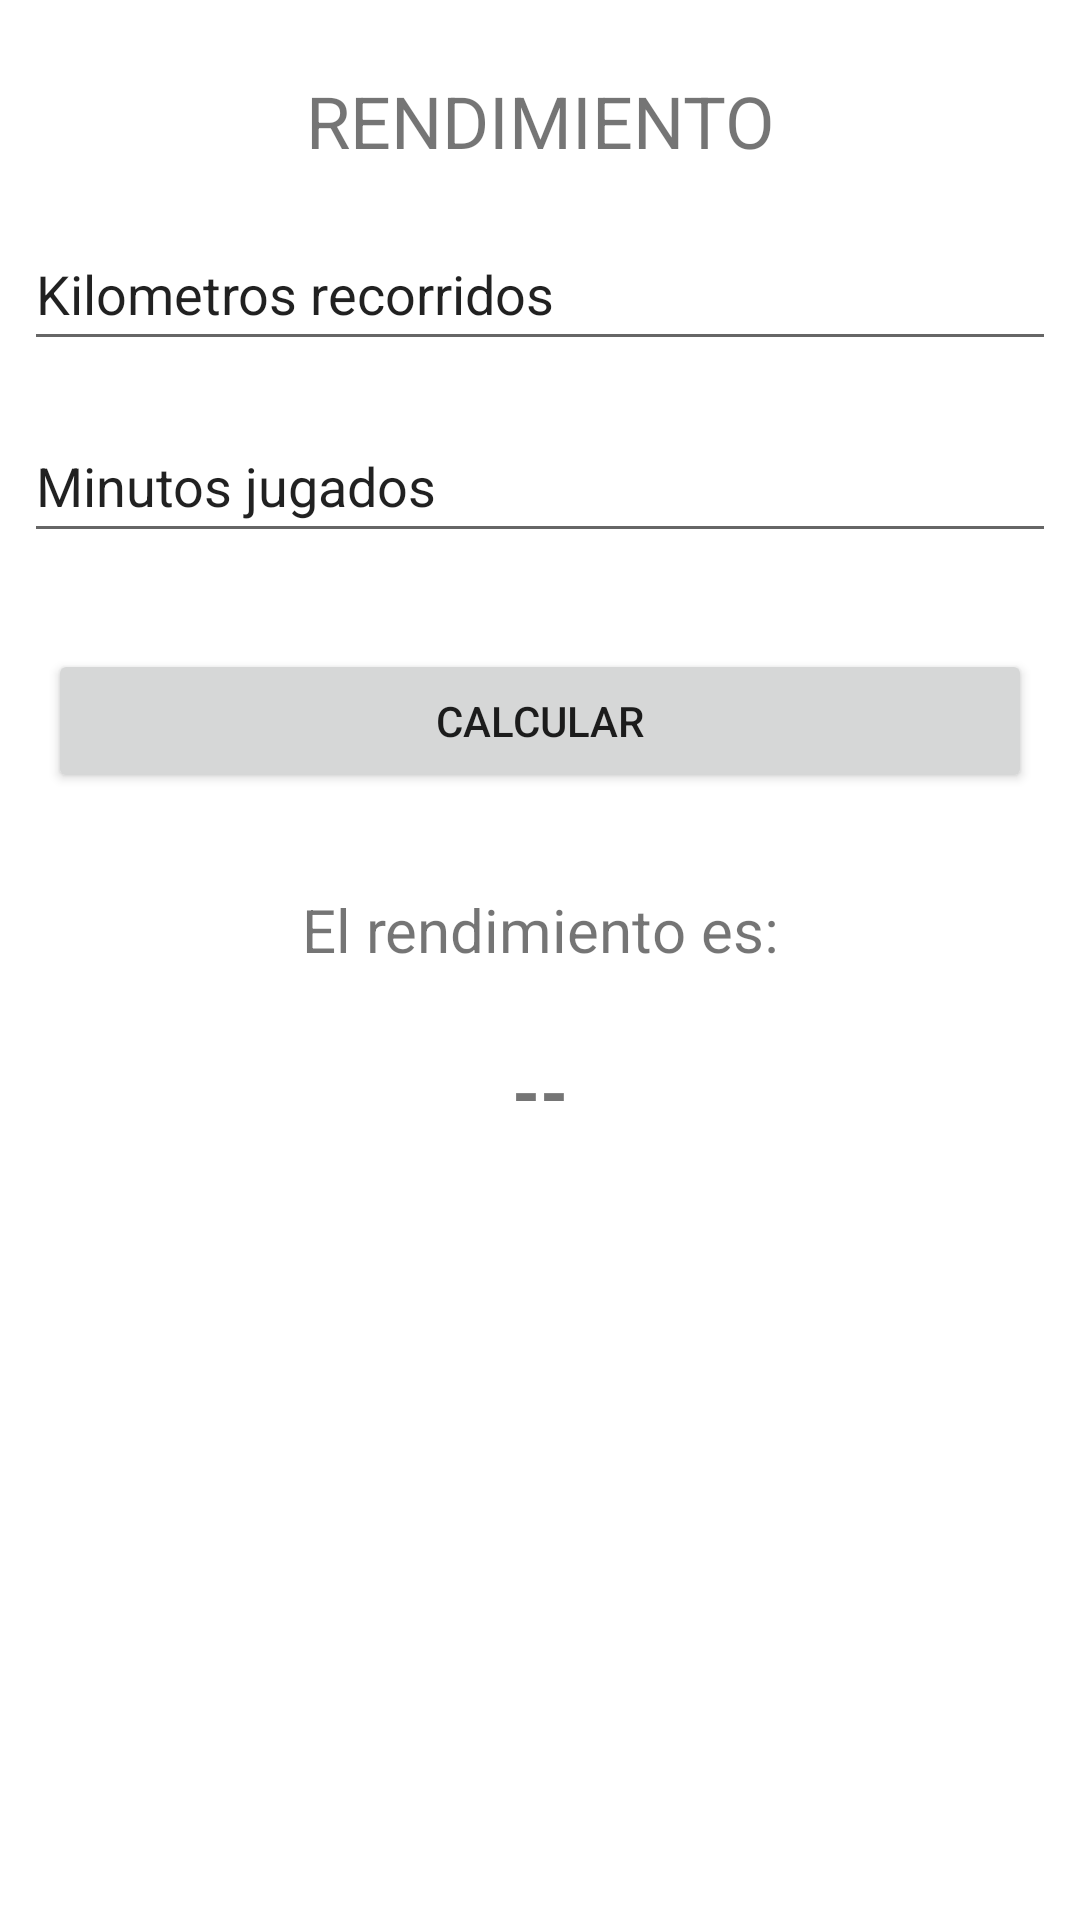

Reconstruct the res/layout file that produces this screen, plus the resources it refers to.
<!-- AndroidManifest.xml: application theme Theme.PC1DAM20100771 -->
<!-- res/layout/fragment_rendimiento.xml -->
<?xml version="1.0" encoding="utf-8"?>
<androidx.constraintlayout.widget.ConstraintLayout xmlns:android="http://schemas.android.com/apk/res/android"
    xmlns:app="http://schemas.android.com/apk/res-auto"
    xmlns:tools="http://schemas.android.com/tools"
    android:layout_width="match_parent"
    android:layout_height="match_parent"
    tools:context=".ui.rendimiento.RendimientoFragment">

    <TextView
        android:id="@+id/textRendimiento"
        android:layout_width="wrap_content"
        android:layout_height="wrap_content"
        android:layout_marginTop="24dp"
        android:text="@string/fragmenttitlerendimiento"
        android:textSize="24sp"
        app:layout_constraintEnd_toEndOf="parent"
        app:layout_constraintStart_toStartOf="parent"
        app:layout_constraintTop_toTopOf="parent" />

    <EditText
        android:id="@+id/etKm"
        android:layout_width="0dp"
        android:layout_height="wrap_content"
        android:layout_marginStart="8dp"
        android:layout_marginTop="16dp"
        android:layout_marginEnd="8dp"
        android:ems="10"
        android:inputType="text"
        android:minHeight="48dp"
        android:text="@string/msginputkm"
        app:layout_constraintEnd_toEndOf="parent"
        app:layout_constraintStart_toStartOf="parent"
        app:layout_constraintTop_toBottomOf="@+id/textRendimiento" />

    <EditText
        android:id="@+id/etMin"
        android:layout_width="0dp"
        android:layout_height="wrap_content"
        android:layout_marginStart="8dp"
        android:layout_marginTop="16dp"
        android:layout_marginEnd="8dp"
        android:ems="10"
        android:inputType="text"
        android:minHeight="48dp"
        android:text="@string/msginputmin"
        app:layout_constraintEnd_toEndOf="parent"
        app:layout_constraintStart_toStartOf="parent"
        app:layout_constraintTop_toBottomOf="@+id/etKm" />

    <Button
        android:id="@+id/btnCalcular"
        android:layout_width="0dp"
        android:layout_height="wrap_content"
        android:layout_marginStart="16dp"
        android:layout_marginTop="32dp"
        android:layout_marginEnd="16dp"
        android:text="@string/btnnamecalcular"
        app:layout_constraintEnd_toEndOf="parent"
        app:layout_constraintStart_toStartOf="parent"
        app:layout_constraintTop_toBottomOf="@+id/etMin" />

    <TextView
        android:id="@+id/textView5"
        android:layout_width="wrap_content"
        android:layout_height="wrap_content"
        android:layout_marginTop="32dp"
        android:text="@string/subtittlettxt1"
        android:textSize="20sp"
        app:layout_constraintEnd_toEndOf="parent"
        app:layout_constraintStart_toStartOf="parent"
        app:layout_constraintTop_toBottomOf="@+id/btnCalcular" />

    <TextView
        android:id="@+id/txtRespuesta"
        android:layout_width="wrap_content"
        android:layout_height="wrap_content"
        android:layout_marginTop="24dp"
        android:text="--"
        android:textSize="24sp"
        android:textStyle="bold"
        app:layout_constraintEnd_toEndOf="parent"
        app:layout_constraintStart_toStartOf="parent"
        app:layout_constraintTop_toBottomOf="@+id/textView5" />
</androidx.constraintlayout.widget.ConstraintLayout>
<!-- resources referenced by this layout -->
<resources>
  <string name="btnnamecalcular">Calcular</string>
  <string name="fragmenttitlerendimiento">RENDIMIENTO</string>
  <string name="msginputkm">Kilometros recorridos</string>
  <string name="msginputmin">Minutos jugados</string>
  <string name="subtittlettxt1">El rendimiento es:</string>
  <style name="Theme.PC1DAM20100771" parent="Theme.MaterialComponents.DayNight.DarkActionBar">
          
          <item name="colorPrimary">@color/purple_500</item>
          <item name="colorPrimaryVariant">@color/purple_700</item>
          <item name="colorOnPrimary">@color/white</item>
          
          <item name="colorSecondary">@color/teal_200</item>
          <item name="colorSecondaryVariant">@color/teal_700</item>
          <item name="colorOnSecondary">@color/black</item>
          
          <item name="android:statusBarColor">?attr/colorPrimaryVariant</item>
          
      </style>
  <!-- not gathered from this repository: default colours our renderer supplied (Android Studio template values) -->
  <color name="purple_500">#FF6200EE</color>
  <color name="purple_700">#FF3700B3</color>
  <color name="teal_200">#FF03DAC5</color>
  <color name="teal_700">#FF018786</color>
  <color name="black">#FF000000</color>
  <color name="white">#FFFFFFFF</color>
</resources>
